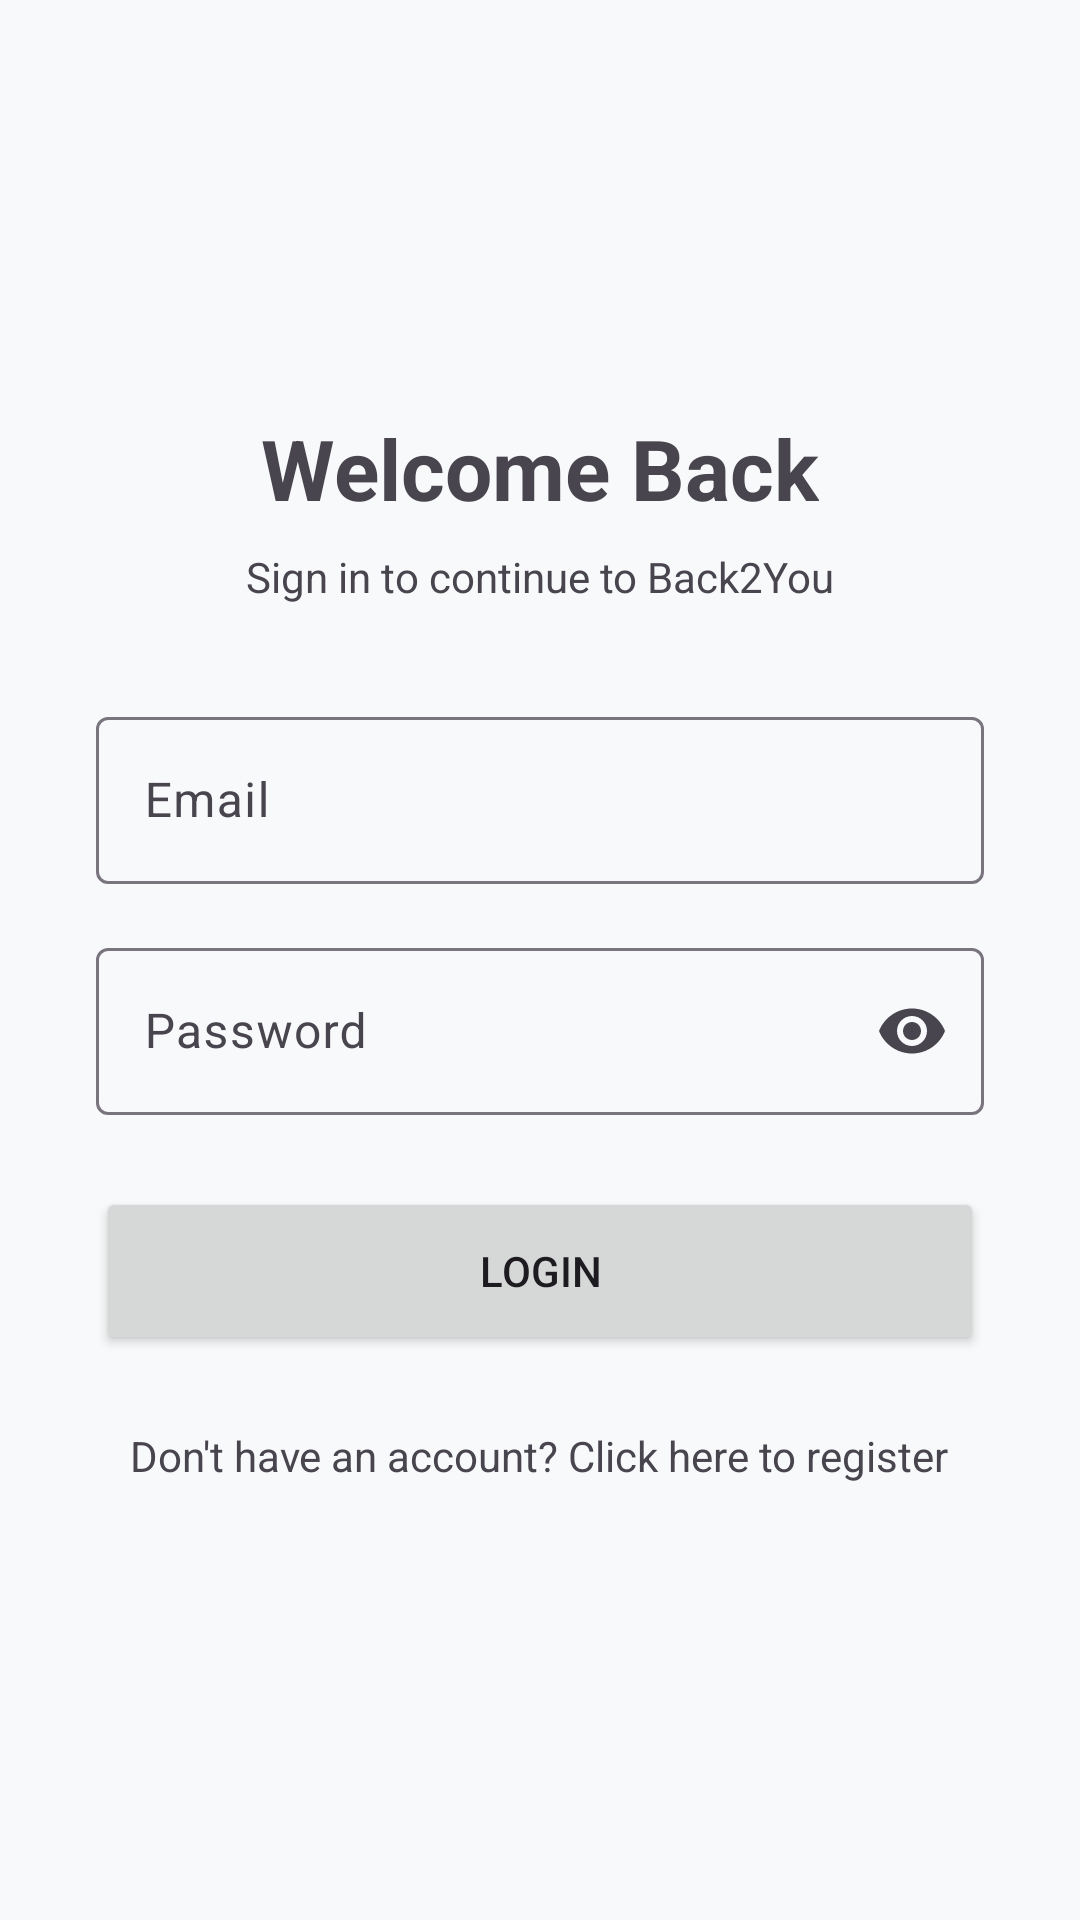

Write the Android layout XML for this screen, with the resource values it uses.
<!-- AndroidManifest.xml: application theme Theme.Back2You -->
<!-- res/layout/fragment_login.xml -->
<?xml version="1.0" encoding="utf-8"?>
<ScrollView xmlns:android="http://schemas.android.com/apk/res/android"
    xmlns:app="http://schemas.android.com/apk/res-auto"
    android:layout_width="match_parent"
    android:layout_height="match_parent"
    android:fillViewport="true"
    android:background="?android:attr/windowBackground">

    <LinearLayout
        android:layout_width="match_parent"
        android:layout_height="wrap_content"
        android:gravity="center"
        android:orientation="vertical"
        android:padding="32dp">

        <TextView
            android:layout_width="wrap_content"
            android:layout_height="wrap_content"
            android:text="Welcome Back"
            android:textSize="28sp"
            android:textStyle="bold" />

        <TextView
            android:layout_width="wrap_content"
            android:layout_height="wrap_content"
            android:layout_marginTop="8dp"
            android:text="Sign in to continue to Back2You" />

        

        <com.google.android.material.textfield.TextInputLayout
            android:id="@+id/tilLoginEmail"
            style="@style/Widget.Material3.TextInputLayout.OutlinedBox"
            android:layout_width="match_parent"
            android:layout_height="wrap_content"
            android:layout_marginTop="32dp"
            android:hint="Email"
            app:errorIconDrawable="@null">

            <com.google.android.material.textfield.TextInputEditText
                android:id="@+id/etLoginEmail"
                android:layout_width="match_parent"
                android:layout_height="wrap_content"
                android:inputType="textEmailAddress" />
        </com.google.android.material.textfield.TextInputLayout>

        

        <com.google.android.material.textfield.TextInputLayout
            android:id="@+id/tilLoginPassword"
            style="@style/Widget.Material3.TextInputLayout.OutlinedBox"
            android:layout_width="match_parent"
            android:layout_height="wrap_content"
            android:layout_marginTop="16dp"
            android:hint="Password"
            app:endIconMode="password_toggle"
            app:errorIconDrawable="@null">

            <com.google.android.material.textfield.TextInputEditText
                android:id="@+id/etLoginPassword"
                android:layout_width="match_parent"
                android:layout_height="wrap_content"
                android:inputType="textPassword" />
        </com.google.android.material.textfield.TextInputLayout>

        <Button
            android:id="@+id/btnLogin"
            android:layout_width="match_parent"
            android:layout_height="56dp"
            android:layout_marginTop="24dp"
            android:text="Login" />

        <TextView
            android:id="@+id/tvRegisterLink"
            android:layout_width="wrap_content"
            android:layout_height="wrap_content"
            android:layout_marginTop="16dp"
            android:padding="8dp"
            android:text="Don't have an account? Click here to register" />

    </LinearLayout>

</ScrollView>
<!-- resources referenced by this layout -->
<resources>
  <style name="Theme.Back2You" parent="Base.Theme.Back2You" />
  <style name="Base.Theme.Back2You" parent="Theme.Material3.DayNight.NoActionBar">
          <item name="colorPrimary">#2196F3</item>
  
          <item name="android:windowBackground">#F8F9FA</item> <item name="colorSurface">#FFFFFF</item> <item name="colorOnSurface">#1C1B1F</item> </style>
</resources>
